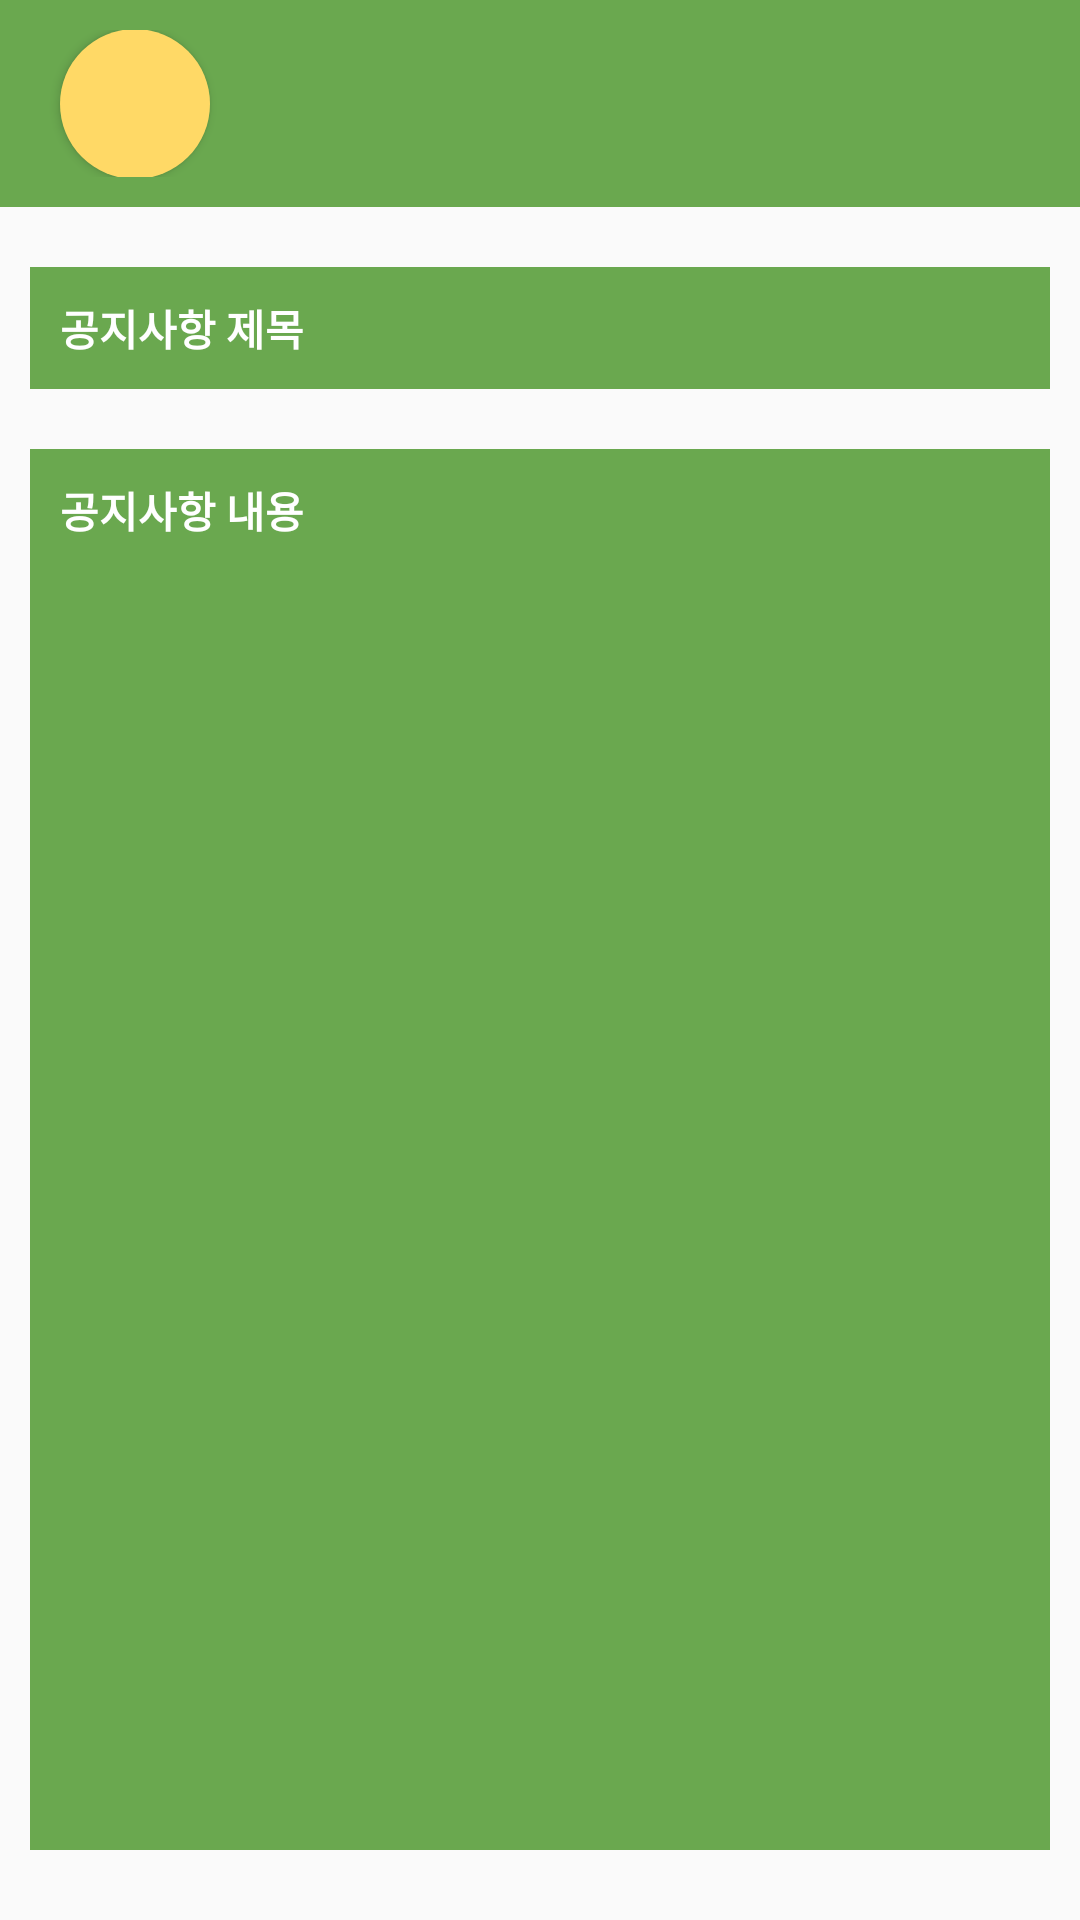

The Android layout XML behind this screen, and the referenced resources:
<!-- AndroidManifest.xml: application theme AppTheme.NoActionBar -->
<!-- res/layout/detail.xml -->
<?xml version="1.0" encoding="utf-8"?>
<LinearLayout xmlns:android="http://schemas.android.com/apk/res/android"
    android:orientation="vertical" android:layout_width="match_parent"
    android:layout_height="match_parent">

    <LinearLayout
        android:layout_width="match_parent"
        android:layout_height="69dp"
        android:layout_gravity="center"
        android:background="@color/colorPrimary"
        android:drawableLeft="@drawable/ic_baseline_sms_24"
        android:padding="10dp"
        android:textColor="#ffffff"
        android:textStyle="bold">

        <Button
            android:layout_width="50dp"
            android:layout_height="50dp"
            android:layout_gravity="center"
            android:layout_marginLeft="10dp"
            android:layout_marginBottom="0dp"
            android:background="@drawable/yellow_round_background"
            android:drawableStart="@drawable/ic_baseline_arrow_back_24"
            />
    </LinearLayout>


    <TextView
        android:id="@+id/noticeText"
        android:layout_width="match_parent"
        android:layout_height="wrap_content"
        android:layout_gravity="center"
        android:background="@color/colorPrimary"
        android:drawableLeft="@drawable/ic_baseline_sms_24"
        android:padding="10dp"
        android:layout_marginTop="20dp"
        android:layout_marginLeft="10dp"
        android:layout_marginRight="10dp"
        android:text="공지사항 제목"
        android:textColor="#ffffff"
        android:textStyle="bold" />
    <LinearLayout
        android:layout_width="match_parent"
        android:layout_height="match_parent">

        <TextView
            android:id="@+id/noticeText"
            android:layout_width="match_parent"
            android:layout_height="467dp"
            android:layout_marginLeft="10dp"
            android:layout_marginTop="20dp"
            android:layout_marginRight="10dp"
            android:background="@color/colorPrimary"
            android:padding="10dp"
            android:text="공지사항 내용"
            android:textColor="#ffffff"
            android:textStyle="bold" />
    </LinearLayout>


</LinearLayout>
<!-- resources referenced by this layout -->
<resources>
  <color name="colorPrimary">#6AA84F</color>
  <!-- drawable yellow_round_background (drawable) -->
  <?xml version="1.0" encoding="utf-8"?>
  <selector xmlns:android="http://schemas.android.com/apk/res/android">
      <item>
          <shape>
              <solid android:color="#FFD966"  />
              <corners android:radius="100dp" />
  
              <size
                  android:width="100dp"
                  android:height="100dp"
                  />
              <padding android:left="5dp"/>
  
          </shape>
      </item>
  </selector>
  <style name="AppTheme.NoActionBar">
          <item name="windowActionBar">false</item>
          <item name="windowNoTitle">true</item>
      </style>
</resources>
